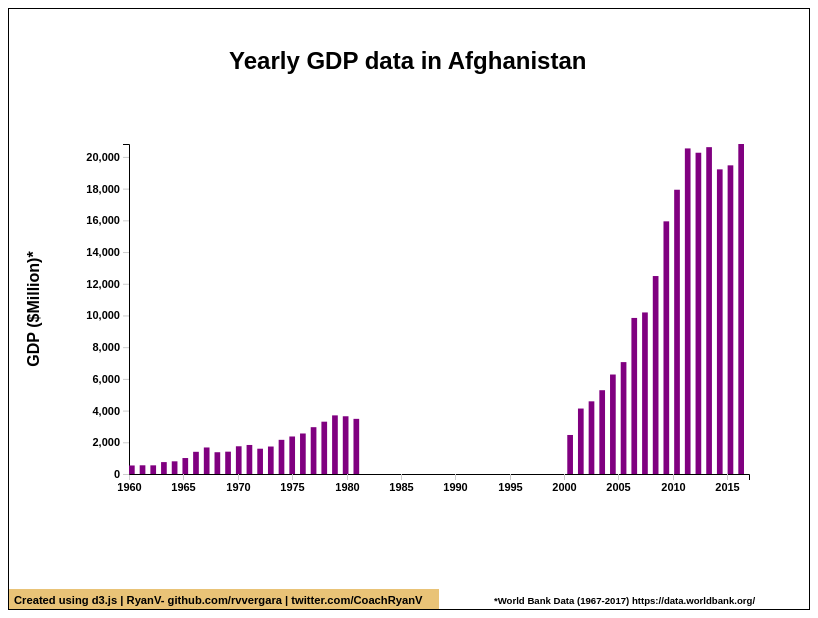
D3 v4 page, settled after 360 driven frames (6 s of simulated time); the page loaded 4 data file(s).


// ── app.js
d3.queue()
.defer(d3.csv,"./data/population/API_SP.POP.TOTL_DS2_en_csv_v2_9984924.csv",sanitizeData)
.defer(d3.csv,"./data/urban-population/API_SP.URB.TOTL_DS2_en_csv_v2_9986602.csv",sanitizeData)
.defer(d3.csv,"./data/gdptot/API_NY.GDP.MKTP.CD_DS2_en_csv_v2_9984786.csv",sanitizeData)
.defer(d3.csv,"./data/gdpcap/API_NY.GDP.PCAP.CD_DS2_en_csv_v2_9984832.csv",sanitizeData)
.awaitAll((err,data)=>{
    if(err) throw err;
    
    // 1. Set dataset variable names for easier reference:
        let data0Processed = data[0],
        data1Processed = data[1],
        data2Processed = data[2],
        data3Processed = data[3],
    // 2. Create integrated data array:
        period = d3.extent(yearsArray(data0Processed[0])),
        usableData = generateUsableData(data0Processed,data1Processed,data2Processed,data3Processed,period);
    // 3. Visualization proper
    let width = 800, height = 600, padding = 90, barPadding = 5,

        svg =   d3.select("svg")
                   .attr("width",width)
                   .attr("height",height)
                   .style("border","1px solid black"),

        select  =  d3.select("select");

        select
            .selectAll("option")
            .data(countries(usableData))
            .enter()
            .append("option")
            .attr("value",d=>d)
            .text(d=>d)
            .node();  

    buildRects(select,usableData);

    d3.selectAll("rect")
        .on("mousemove",d=>showTooltip(d))
        .on("touchstart",d=>showTooltip(d))
        .on("mouseout",d=>hideTooltip(d))
        .on("touchend",d=>hideTooltip(d));

    displayCountry(select.node()[select.node().options.selectedIndex].value);
         
    select.on("change",()=>{
        buildRects(select,usableData);
    });

    /*
    HELPER FUNCTIONS
    */
    // Function to process data/remove countries w/o key indicator values
    function processData(unprocessed){
        let dataProcessed = [];
        for(el of unprocessed){
            let formatted = {};
            for(let key in el){
                if(el[key].length!==0) formatted[key] = el[key];
            }
            dataProcessed.push(formatted);
        }
        return dataProcessed;
    }
    
    // Function to get years in the data:
    function yearsArray(datasource){
        let years = [];
        for(let key in datasource){
            if(isFinite(key)) years.push(+key);
        };
        return years;
    }

    // Function to create countries list:
    function countries(datasource){
        return datasource.map(country => country.countryName).sort();
    }

    // Function to integrate all data to be used in visualization
    function generateUsableData(){
        let integratedData = [],
            minYr = d3.min(arguments[4]),
            maxYr = d3.max(arguments[4]);

        for(let country of arguments[0]){
            integratedData.push({
                countryName: country.countryName,
                data: []
            });
        }
        for(let i=0;i<integratedData.length;i++){
            for(let a=minYr;a<=maxYr;a++){
                if(arguments[0][i][a]!==undefined&&arguments[1][i][a]!==undefined&&arguments[2][i][a]!==undefined&&arguments[3][i][a]!==undefined){
                    integratedData[i].data.push({
                        year: a,
                        countryName: integratedData[i].countryName,
                        population_total: arguments[0][i][a],
                        urban_population: arguments[1][i][a],
                        gdp_total: arguments[2][i][a],
                        gdp_per_cap: arguments[3][i][a]
                    })                    
                }
            }
        }
        return integratedData;
    }

    // Function to select data of selected country
    function selectionData(datasource,selectParam){
        return datasource.filter(d=>d.countryName === selectParam)[0].data;
    }
    // Function to build rectangles
    function buildRects(select,usableData){
        let selectedIndex = select.node().options.selectedIndex,
        selectedCountry = select.node()[selectedIndex].value,
        countryData = selectionData(usableData,selectedCountry),
        gdpMax = d3.max(countryData,d=>+d.gdp_total),
        barwidth    = (width-2*padding)/countryData.length - barPadding,
        yScale = d3.scaleLinear().domain([0,gdpMax]).range([height-2*padding,padding]),
    
        updateSelect = svg
                        .selectAll("rect")
                          .data(countryData);
        
        // Create axes
        createAxes(data0Processed[0],yScale);
    
        updateSelect
            .enter()
            .append("rect")
            .attr("x",(d,i)=>(barPadding+barwidth)*i+4*padding/3)
            .attr("width",barwidth)
            .attr("y",d=>yScale(d.gdp_total)+padding/2)
            .attr("height",d=>height-yScale(d.gdp_total)-2*padding)
            .attr("fill","purple")
          .merge(updateSelect)
            .transition()
            .duration(1000)
             .delay((d,i)=>20*i)
             .on("start",(d,i)=>{
                 if(i===0){
                     d3.select(".title")
                        .text("Fetching data for "+selectedCountry+"...")
                 }
             })
             .on("end",(d,i,nodes)=>{
                 if(i===nodes.length-1){
                     d3.select(".title")
                         .text("Yearly GDP data in "+selectedCountry)
                 }
             })
             .attr("x",(d,i)=>(barPadding+barwidth)*i+4*padding/3)
             .attr("width",barwidth)
             .attr("y",d=>yScale(d.gdp_total)+padding/2)
             .attr("height",d=>height-yScale(d.gdp_total)-2*padding)
             .attr("fill","purple");
    }

    //Function to create x and y axes
    function createAxes(data0,yScale){
        let xScale = d3.scaleLinear().domain(d3.extent(yearsArray(data0))).rangeRound([padding,width-padding]),
            xAxis  = d3.axisBottom(xScale).ticks(),
            yAxis  = d3.axisLeft(yScale)
            
        d3.selectAll(".xAxis").remove();
        d3.selectAll(".yAxis").remove();          
    
        svg
            .append("g")
            .classed("xAxis",true)
            .attr("transform",`translate(${padding/3},${height-1.5*padding})`)
            .call(xAxis)
            .selectAll("text")
            .text(d=>d.toString())
            .attr("font-size","1.1em")
            .attr("font-weight","bold");

    let vertical = svg
                    .append("g")
                    .classed("yAxis",true)
                    .attr("transform",`translate(${4*padding/3},${padding/2})`);                         
          vertical
            .transition()
            .duration(1500)
            .attr("transform",`translate(${4*padding/3},${padding/2})`)
            .call(yAxis)
            .selectAll("text")
            .text(d=>(d/1e6).toLocaleString())
            .attr("font-size","1.1em")
            .attr("font-weight","bold");

        svg
            .append("g")
            .classed("yAxisLabel",true)
            .attr("transform",`translate(${padding/3},${height/2})`)
            .append("text")
            .text("GDP ($Million)*")
            .attr("transform",`rotate(-90)`)
            .attr("text-anchor","middle")
            .attr("font-family","Arial")
            .attr("font-weight","bold");
    }

    // Function to display country
    function displayCountry(country){
        svg
          .selectAll(".display")
          .remove()
      
        svg.append("g")
             .classed("display",true)
             .attr("transform",`translate(${(width-2*padding)/2-padding},${height/10})`)
             .append("text")
             .classed("title",true)
             .text("Yearly GDP Data for "+country)
             .attr("font-size","1.5em")
             .attr("font-family","Arial")
             .attr("font-weight","bold");

        svg.append("g")
             .attr("transform",`translate(${width-3.5*padding},${height-5})`)
             .append("text")
             .classed("title",true)
             .text("*World Bank Data (1967-2017) https://data.worldbank.org/ ")
             .attr("font-size",".6em")
             .attr("font-family","Arial")
             .attr("font-weight","bold");

        svg.append("g")
            .classed("brand",true)
            .attr("transform",`translate(0,${height-padding/3})`)
            .append("rect")
            .classed("resume",true)
            .attr("x",0)
            .attr("y",10)
            .attr("width",430)
            .attr("height",20)
            .attr("fill","#e9c377");

        d3.select(".brand")
            .append("text")
            .attr("y",25)
            .attr("x",5)
            .text("Created using d3.js | RyanV- github.com/rvvergara | twitter.com/CoachRyanV")
            .attr("font-family","Arial")
            .attr("font-size","0.7em")
            .attr("font-weight","bold")


      }

    // Functions to show and hide tooltip
    function showTooltip(d){
        let tooltip = d3.select(".tooltip");
        tooltip
            .style("opacity",1)
            .style("left",d3.event.x-(tooltip.node().offsetWidth/2)+"px")
            .style("top",d3.event.y+25+"px")
            .html(`<h4>${d.year}</h4>
                    <ul>
                        <li><strong>Population:</strong> ${(d.population_total/1e6).toFixed(2)}M</li>
                        <li><strong>Urban population:</strong> ${(d.urban_population/d.population_total*100).toFixed(2)}%</li>
                        <li><strong>GDP per capita: $</strong>${(Math.round(+d.gdp_per_cap*100)/100).toLocaleString()}</li>
                        <li><strong>GDP total: $</strong>${(Math.round(+d.gdp_total*100/1e9)/100).toLocaleString()} B</li>
                    </ul>`)
    }

    function hideTooltip(){
        d3.select(".tooltip").style("opacity",0);
    }
});

function sanitizeData(row){
    if(!invalidCountries.includes(row["Country Name"])){
        let obj = {
            countryName: row["Country Name"],
            indicatorName: row["Indicator Name"],
        }
        for(key in row){
            if(isFinite(key) && key!=="") obj[key] = row[key]
        }
        return obj;
    }
}

let invalidCountries = [
    "Arab World",
    "British Virgin Islands",
    "Caribbean small states",
    "Central Europe and the Baltics",
    "Curacao",
    "East Asia & Pacific (excluding high income)",
    "Early-demographic dividend",
    "East Asia & Pacific",
    "East Asia & Pacific (IDA & IBRD countries)",
    "Europe & Central Asia (IDA & IBRD countries)",
    "Euro area",
    "Europe & Central Asia (excluding high income)",
    "Europe & Central Asia",
    "Fragile and conflict affected situations",
    "Gibraltar",
    "High income",
    "Heavily indebted poor countries (HIPC)",
    "IBRD only",
    "IDA & IBRD total",
    "IDA total",
    "IDA blend",
    "IDA only",
    "Not classified",
    "Korea, Dem. People’s Rep.",
    "Latin America & Caribbean (excluding high income)",
    "Latin America & Caribbean",
    "Least developed countries: UN classification",
    "Low income",
    "Lower middle income",
    "Low & middle income",
    "Late-demographic dividend",
    "Latin America & the Caribbean (IDA & IBRD countries)",
    "Middle East & North Africa (IDA & IBRD countries)",
    "Middle East & North Africa",
    "Middle East & North Africa (excluding high income)",
    "Middle income",
    "OECD members",
    "Other small states",
    "Pre-demographic dividend",
    "Pacific island small states",
    "St. Martin (French part)",
    "Sint Maarten (Dutch part)",
    "West Bank and Gaza",
    "Post-demographic dividend",
    "Sub-Saharan Africa",
    "Sub-Saharan Africa (excluding high income)",
    "Small states",
    "South Asia",
    "South Asia (IDA & IBRD)",
    "Sub-Saharan Africa (IDA & IBRD countries)",
    "Turks and Caicos Islands",
    "Upper middle income",
    "World"
];



### data: data/gdpcap/API_NY.GDP.PCAP.CD_DS2_en_csv_v2_9984832.csv
?"Country Name", Country Code, Indicator Name, Indicator Code, 1960, 1961, 1962, 1963, 1964, 1965, 1966, 1967, 1968, 1969, 1970, 1971, 1972, 1973, 1974, 1975, 1976, 1977, 1978, 1979
Aruba, ABW, GDP per capita (current US$), NY.GDP.PCAP.CD, , , , , , , , , , , , , , , , , , , , 
Afghanistan, AFG, GDP per capita (current US$), NY.GDP.PCAP.CD, 59.78, 59.88, 58.49, 78.78, 82.21, 101.3, 137.9, 161.3, 129.5, 129.8, 157.2, 160.4, 136.1, 144.1, 174.9, 188, 199, 226, 249.3, 277.9
Angola, AGO, GDP per capita (current US$), NY.GDP.PCAP.CD, , , , , , , , , , , , , , , , , , , , 
Albania, ALB, GDP per capita (current US$), NY.GDP.PCAP.CD, , , , , , , , , , , , , , , , , , , , 
Andorra, AND, GDP per capita (current US$), NY.GDP.PCAP.CD, , , , , , , , , , , 3239, 3498, 4217, 5342, 6320, 7169, 7152, 7751, 9130, 11821
Arab World, ARB, GDP per capita (current US$), NY.GDP.PCAP.CD, , , , , , , , , 222.7, 238.9, 256.4, 289.5, 335.1, 414.1, 769.2, 826, 996.7, 1114, 1183, 1550
United Arab Emirates, ARE, GDP per capita (current US$), NY.GDP.PCAP.CD, , , , , , , , , , , , , , , , 26556, 29698, 33246, 27897, 32798
Argentina, ARG, GDP per capita (current US$), NY.GDP.PCAP.CD, , , , , , , , , , , , 683.2, 1121, 1876, 2542, 1861, 1933, 2113, 2129, 2501
Armenia, ARM, GDP per capita (current US$), NY.GDP.PCAP.CD, , , , , , , , , , , , , , , , , , , , 
American Samoa, ASM, GDP per capita (current US$), NY.GDP.PCAP.CD, , , , , , , , , , , , , , , , , , , , 
Antigua and Barbuda, ATG, GDP per capita (current US$), NY.GDP.PCAP.CD, , , , , , , , , , , , , , , , , , 1063, 1199, 1484
Australia, AUS, GDP per capita (current US$), NY.GDP.PCAP.CD, 1807, 1874, 1851, 1964, 2128, 2277, 2340, 2576, 2719, 2986, 3299, 3489, 3943, 4762, 6472, 6993, 7475, 7763, 8240, 9279
Austria, AUT, GDP per capita (current US$), NY.GDP.PCAP.CD, 935.5, 1032, 1088, 1167, 1269, 1375, 1487, 1570, 1678, 1825, 2059, 2381, 2924, 3891, 4631, 5286, 5678, 6811, 8205, 9794
Azerbaijan, AZE, GDP per capita (current US$), NY.GDP.PCAP.CD, , , , , , , , , , , , , , , , , , , , 
Burundi, BDI, GDP per capita (current US$), NY.GDP.PCAP.CD, 70.35, 71.49, 73.78, 78.9, 86.6, 51.66, 52.48, 55.13, 55.24, 56.08, 70.24, 72.13, 69.64, 85.05, 95.41, 114.7, 119.9, 143.3, 155.9, 195
Belgium, BEL, GDP per capita (current US$), NY.GDP.PCAP.CD, 1274, 1350, 1439, 1535, 1702, 1836, 1958, 2087, 2222, 2458, 2781, 3099, 3852, 4927, 5764, 6737, 7282, 8472, 10345, 11874
Benin, BEN, GDP per capita (current US$), NY.GDP.PCAP.CD, 93.02, 95.57, 94.46, 99.86, 104.3, 110.1, 112.9, 112, 116.9, 116, 114.6, 112.6, 134.8, 162, 174, 207.3, 208.7, 218.5, 263.6, 327.8
Burkina Faso, BFA, GDP per capita (current US$), NY.GDP.PCAP.CD, 68.42, 71.56, 76.52, 78.37, 80.47, 81.73, 82.55, 84.36, 84.73, 86.52, 81.5, 84.29, 99.33, 113.8, 124.4, 152.7, 155.6, 176.8, 225.9, 262.1
Bangladesh, BGD, GDP per capita (current US$), NY.GDP.PCAP.CD, 88.69, 97.14, 99.58, 101.3, 99.5, 105.8, 111.7, 121.7, 121.5, 133.6, 138.2, 131.8, 93.02, 117.7, 179, 272.7, 138.6, 128.8, 172.4, 196.4
Bulgaria, BGR, GDP per capita (current US$), NY.GDP.PCAP.CD, , , , , , , , , , , , , , , , , , , , 
Bahrain, BHR, GDP per capita (current US$), NY.GDP.PCAP.CD, , , , , , , , , , , , , , , , , , , , 
Bahamas, The, BHS, GDP per capita (current US$), NY.GDP.PCAP.CD, 1550, 1651, 1753, 1867, 1995, 2145, 2323, 2557, 2805, 3215, 3179, 3298, 3323, 3697, 3417, 3156, 3329, 3617, 4131, 5532
Bosnia and Herzegovina, BIH, GDP per capita (current US$), NY.GDP.PCAP.CD, , , , , , , , , , , , , , , , , , , , 
Belarus, BLR, GDP per capita (current US$), NY.GDP.PCAP.CD, , , , , , , , , , , , , , , , , , , , 
Belize, BLZ, GDP per capita (current US$), NY.GDP.PCAP.CD, 304.9, 316.4, 327.1, 336.9, 351.2, 377.6, 406.1, 420.4, 387, 396.7, 435.7, 474.4, 519.6, 605.9, 786.1, 886, 717, 858.8, 980.8, 1074
Bermuda, BMU, GDP per capita (current US$), NY.GDP.PCAP.CD, 1902, 1962, 2020, 2020, 2200, 2282, 2631, 2983, 2830, 3054, 3387, 3866, 4343, 5009, 5854, 6509, 7261, 8371, 8877, 9613
Bolivia, BOL, GDP per capita (current US$), NY.GDP.PCAP.CD, 152.5, 162.7, 174.5, 184.3, 203.6, 223.3, 239.4, 255.8, 210.2, 218.6, 225.7, 238.1, 267.7, 263.2, 428.4, 480.1, 533.6, 616.7, 702.4, 808.4
Brazil, BRA, GDP per capita (current US$), NY.GDP.PCAP.CD, , , , , , , , , , , , , , , , , , , , 
Barbados, BRB, GDP per capita (current US$), NY.GDP.PCAP.CD, , , , , , , , , , , , , , , 1806, 1934, 2084, 2354, 2616, 3157
Brunei Darussalam, BRN, GDP per capita (current US$), NY.GDP.PCAP.CD, , , , , , 1113, 1237, 1236, 1363, 1304, 1382, 1455, 1906, 2915, 6921, 7226, 8459, 9914, 10712, 14941
Bhutan, BTN, GDP per capita (current US$), NY.GDP.PCAP.CD, , , , , , , , , , , , , , , , , , , , 
Botswana, BWA, GDP per capita (current US$), NY.GDP.PCAP.CD, 57.98, 61.24, 64.71, 67.38, 71.65, 76.68, 83.73, 92.63, 101.5, 114.8, 138.4, 176.7, 222.5, 317.7, 384.4, 430.1, 433.7, 506.3, 636.5, 850.3
Central African Republic, CAF, GDP per capita (current US$), NY.GDP.PCAP.CD, 74.6, 80.52, 79.97, 81.59, 87.86, 91.32, 93.84, 95.32, 109.2, 104.9, 103.4, 108, 121.2, 140, 142.4, 187.7, 218.8, 240.4, 282.4, 315.9
Canada, CAN, GDP per capita (current US$), NY.GDP.PCAP.CD, 2295, 2231, 2255, 2355, 2530, 2740, 3011, 3173, 3411, 3704, 4122, 4586, 5142, 5871, 7043, 7490, 8784, 8893, 9096, 10012
Central Europe and the Baltics, CEB, GDP per capita (current US$), NY.GDP.PCAP.CD, , , , , , , , , , , , , , , , , , , , 
Switzerland, CHE, GDP per capita (current US$), NY.GDP.PCAP.CD, 1787, 1971, 2131, 2294, 2501, 2620, 2785, 2961, 3122, 3345, , , , , , , , , , 
Channel Islands, CHI, GDP per capita (current US$), NY.GDP.PCAP.CD, , , , , , , , , , , , , , , , , , , , 
Chile, CHL, GDP per capita (current US$), NY.GDP.PCAP.CD, 532.6, 584.2, 671.4, 687.3, 709.6, 699.4, 803.1, 779.5, 780, 893.2, 954.2, 1117, 1195, 1668, 1579, 730.4, 975.5, 1297, 1463, 1965
China, CHN, GDP per capita (current US$), NY.GDP.PCAP.CD, 89.52, 75.81, 70.91, 74.31, 85.5, 98.49, 104.3, 96.59, 91.47, 100.1, 113.2, 118.7, 131.9, 157.1, 160.1, 178.3, 165.4, 185.4, 156.4, 184
… [head cut at 6 KiB]
### data: data/population/API_SP.POP.TOTL_DS2_en_csv_v2_9984924.csv
?"Country Name", Country Code, Indicator Name, Indicator Code, 1960, 1961, 1962, 1963, 1964, 1965, 1966, 1967, 1968, 1969, 1970, 1971, 1972, 1973, 1974, 1975, 1976, 1977, 1978, 1979
Aruba, ABW, Population, total, SP.POP.TOTL, 54211, 55438, 56225, 56695, 57032, 57360, 57715, 58055, 58386, 58726, 59063, 59440, 59840, 60243, 60528, 60657, 60586, 60366, 60103, 59980
Afghanistan, AFG, Population, total, SP.POP.TOTL, 8996351, 9166764, 9345868, 9533954, 9731361, 9938414, 10152331, 10372630, 10604346, 10854428, 11126123, 11417825, 11721940, 12027822, 12321541, 12590286, 12840299, 13067538, 13237734, 13306695
Angola, AGO, Population, total, SP.POP.TOTL, 5643182, 5753024, 5866061, 5980417, 6093321, 6203299, 6309770, 6414995, 6523791, 6642632, 6776381, 6927269, 7094834, 7277960, 7474338, 7682479, 7900997, 8130988, 8376147, 8641521
Albania, ALB, Population, total, SP.POP.TOTL, 1608800, 1659800, 1711319, 1762621, 1814135, 1864791, 1914573, 1965598, 2022272, 2081695, 2135479, 2187853, 2243126, 2296752, 2350124, 2404831, 2458526, 2513546, 2566266, 2617832
Andorra, AND, Population, total, SP.POP.TOTL, 13411, 14375, 15370, 16412, 17469, 18549, 19647, 20758, 21890, 23058, 24276, 25559, 26892, 28232, 29520, 30705, 31777, 32771, 33737, 34818
Arab World, ARB, Population, total, SP.POP.TOTL, 92490932, 95044497, 97682294, 100411076, 103239902, 106174988, 109230593, 112406932, 115680165, 119016542, 122398374, 125807419, 129269375, 132863416, 136696761, 140843298, 145332378, 150133054, 155183724, 160392488
United Arab Emirates, ARE, Population, total, SP.POP.TOTL, 92634, 101078, 112472, 125566, 138529, 150362, 160481, 170283, 183194, 203820, 235499, 278808, 332760, 397174, 471364, 554324, 646943, 748117, 852262, 952040
Argentina, ARG, Population, total, SP.POP.TOTL, 20619075, 20953077, 21287682, 21621840, 21953929, 22283390, 22608748, 22932203, 23261278, 23605987, 23973058, 24366439, 24782949, 25213388, 25644506, 26066975, 26477152, 26878565, 27277741, 27684534
Armenia, ARM, Population, total, SP.POP.TOTL, 1874120, 1941491, 2009526, 2077575, 2144998, 2211316, 2276031, 2339124, 2401140, 2462925, 2525065, 2587706, 2650484, 2712781, 2773747, 2832757, 2889579, 2944379, 2997411, 3049105
American Samoa, ASM, Population, total, SP.POP.TOTL, 20013, 20486, 21117, 21882, 22698, 23520, 24321, 25116, 25885, 26614, 27292, 27916, 28492, 29014, 29488, 29932, 30321, 30689, 31102, 31673
Antigua and Barbuda, ATG, Population, total, SP.POP.TOTL, 55339, 56144, 57144, 58294, 59524, 60781, 62059, 63360, 64655, 65910, 67098, 68188, 69176, 70066, 70878, 71609, 72285, 72875, 73324, 73528
Australia, AUS, Population, total, SP.POP.TOTL, 10276477, 10483000, 10742000, 10950000, 11167000, 11388000, 11651000, 11799000, 12009000, 12263000, 12507000, 12937000, 13177000, 13380000, 13723000, 13893000, 14033000, 14192000, 14358000, 14514000
Austria, AUT, Population, total, SP.POP.TOTL, 7047539, 7086299, 7129864, 7175811, 7223801, 7270889, 7322066, 7376998, 7415403, 7441055, 7467086, 7500482, 7544201, 7586115, 7599038, 7578903, 7565525, 7568430, 7562305, 7549425
Azerbaijan, AZE, Population, total, SP.POP.TOTL, 3895396, 4030320, 4171425, 4315128, 4456689, 4592610, 4721525, 4843870, 4960235, 5071930, 5180025, 5284532, 5385267, 5483084, 5579077, 5674137, 5768724, 5863134, 5957929, 6053645
Burundi, BDI, Population, total, SP.POP.TOTL, 2786106, 2839666, 2893669, 2949926, 3010859, 3077876, 3152723, 3234023, 3316233, 3391753, 3455606, 3505391, 3544047, 3578490, 3618585, 3671494, 3739659, 3821194, 3913768, 4013310
Belgium, BEL, Population, total, SP.POP.TOTL, 9153489, 9183948, 9220578, 9289770, 9378113, 9463667, 9527807, 9580991, 9618756, 9646032, 9655549, 9673162, 9711115, 9741720, 9772419, 9800700, 9818227, 9830358, 9839534, 9848382
Benin, BEN, Population, total, SP.POP.TOTL, 2431622, 2465867, 2502896, 2542859, 2585965, 2632356, 2682159, 2735307, 2791590, 2850661, 2912340, 2976572, 3043567, 3113675, 3187412, 3265165, 3347173, 3433439, 3523938, 3618526
Burkina Faso, BFA, Population, total, SP.POP.TOTL, 4829288, 4894580, 4960326, 5027821, 5098890, 5174870, 5256363, 5343019, 5434041, 5528174, 5624600, 5723381, 5825173, 5930483, 6040041, 6154545, 6274037, 6398935, 6530819, 6671656
Bangladesh, BGD, Population, total, SP.POP.TOTL, 48199747, 49592802, 51030137, 52532417, 54129100, 55834038, 57672990, 59620669, 61579473, 63417394, 65047770, 66424744, 67597470, 68691185, 69884420, 71305923, 72999136, 74925896, 77033846, 79236776
Bulgaria, BGR, Population, total, SP.POP.TOTL, 7867374, 7943118, 8012946, 8078145, 8144340, 8204168, 8258057, 8310226, 8369603, 8434172, 8489574, 8536395, 8576200, 8620967, 8678745, 8720742, 8758599, 8804183, 8814032, 8825940
Bahrain, BHR, Population, total, SP.POP.TOTL, 162427, 167894, 173144, 178140, 182887, 187431, 191780, 196063, 200653, 206043, 212605, 220312, 229155, 239527, 251911, 266543, 283752, 303175, 323473, 342798
Bahamas, The, BHS, Population, total, SP.POP.TOTL, 109528, 115108, 121083, 127333, 133698, 140054, 146366, 152609, 158627, 164248, 169354, 173863, 177839, 181488, 185099, 188882, 192902, 197111, 201513, 206032
Bosnia and Herzegovina, BIH, Population, total, SP.POP.TOTL, 3225668, 3288602, 3353226, 3417574, 3478995, 3535640, 3586634, 3632669, 3675452, 3717466, 3760527, 3805285, 3851151, 3897255, 3942223, 3985103, 4025265, 4063191, 4100350, 4138819
Belarus, BLR, Population, total, SP.POP.TOTL, 8198000, 8271216, 8351928, 8437232, 8524224, 8610000, 8696496, 8785648, 8874552, 8960304, 9040000, 9115576, 9188968, 9257272, 9317584, 9367000, 9411000, 9463000, 9525000, 9584000
Belize, BLZ, Population, total, SP.POP.TOTL, 92064, 94703, 97384, 100164, 103069, 106119, 109347, 112692, 116061, 119261, 122182, 124793, 127150, 129294, 131307, 133260, 135147, 136989, 138965, 141305
Bermuda, BMU, Population, total, SP.POP.TOTL, 44400, 45500, 46600, 47700, 48900, 50100, 51000, 52000, 53000, 54000, 55000, 54600, 54200, 53800, 53400, 53000, 53200, 53400, 53600, 53800
… [head cut at 6 KiB]
### data: data/urban-population/API_SP.URB.TOTL_DS2_en_csv_v2_9986602.csv
?"Country Name", Country Code, Indicator Name, Indicator Code, 1960, 1961, 1962, 1963, 1964, 1965, 1966, 1967, 1968, 1969, 1970, 1971, 1972, 1973, 1974, 1975, 1976, 1977, 1978, 1979
Aruba, ABW, Urban population, SP.URB.TOTL, 27526, 28141, 28532, 28761, 28924, 29082, 29253, 29416, 29575, 29738, 29900, 30082, 30275, 30470, 30605, 30661, 30615, 30495, 30353, 30282
Afghanistan, AFG, Urban population, SP.URB.TOTL, 739590, 779908, 822904, 868543, 917278, 968995, 1023863, 1081865, 1143785, 1210486, 1282731, 1360662, 1443674, 1530661, 1620159, 1710139, 1801366, 1893094, 1980100, 2053888
Angola, AGO, Urban population, SP.URB.TOTL, 588866, 621212, 657233, 695164, 734733, 775661, 818062, 862239, 908895, 958930, 1013543, 1069155, 1126305, 1188054, 1254568, 1325612, 1401400, 1482116, 1568852, 1662801
Albania, ALB, Urban population, SP.URB.TOTL, 493982, 513592, 530766, 547928, 565248, 582374, 599300, 616687, 635924, 656733, 677801, 698647, 720649, 742333, 764166, 786668, 809052, 832109, 854618, 876974
Andorra, AND, Urban population, SP.URB.TOTL, 7839, 8766, 9754, 10811, 11915, 13067, 14262, 15494, 16765, 18083, 19458, 20902, 22401, 23917, 25397, 26791, 28085, 29304, 30491, 31774
Arab World, ARB, Urban population, SP.URB.TOTL, 28942239, 30446953, 32020431, 33686952, 35459848, 37359336, 39305024, 41218526, 43225262, 45313438, 47482360, 49694609, 52005840, 54408370, 56861365, 59435700, 62151874, 64979632, 67944537, 71030308
United Arab Emirates, ARE, Urban population, SP.URB.TOTL, 68086, 75185, 84633, 95547, 106555, 116866, 125990, 134987, 146189, 162648, 187928, 222489, 265542, 316945, 376148, 442351, 516927, 599287, 684443, 766487
Argentina, ARG, Urban population, SP.URB.TOTL, 15177907, 15550745, 15916161, 16283191, 16650738, 17017602, 17383414, 17749066, 18120768, 18505677, 18909948, 19327703, 19762667, 20210548, 20661009, 21106169, 21543399, 21974571, 22405664, 22844170
Armenia, ARM, Urban population, SP.URB.TOTL, 960955, 1012429, 1065431, 1119584, 1174558, 1229978, 1285571, 1341277, 1397343, 1454160, 1511605, 1569625, 1628590, 1688028, 1747461, 1801945, 1855659, 1908576, 1960876, 2007500
American Samoa, ASM, Urban population, SP.URB.TOTL, 13251, 13652, 14163, 14769, 15416, 16072, 16721, 17371, 18009, 18624, 19209, 19760, 20281, 20767, 21222, 21657, 22055, 22440, 22859, 23397
Antigua and Barbuda, ATG, Urban population, SP.URB.TOTL, 21945, 21919, 21959, 22045, 22149, 22252, 22349, 22441, 22519, 22571, 22692, 23114, 23505, 23862, 24196, 24502, 24792, 25052, 25265, 25395
Australia, AUS, Urban population, SP.URB.TOTL, 8378309, 8589875, 8844641, 9058607, 9280894, 9507272, 9769946, 9936764, 10156372, 10413985, 10664094, 11074072, 11290185, 11474822, 11779960, 11937005, 12068380, 12196605, 12330794, 12456060
Austria, AUT, Urban population, SP.URB.TOTL, 4561167, 4592914, 4624644, 4658034, 4692726, 4726878, 4763809, 4803163, 4831802, 4852163, 4872871, 4897890, 4927193, 4955326, 4964528, 4952131, 4944146, 4946802, 4943554, 4935890
Azerbaijan, AZE, Urban population, SP.URB.TOTL, 2051432, 2110437, 2171811, 2233683, 2293590, 2349763, 2401556, 2449254, 2493163, 2534088, 2590427, 2666681, 2742016, 2816715, 2884271, 2944707, 3005274, 3066067, 3127436, 3187547
Burundi, BDI, Urban population, SP.URB.TOTL, 57867, 60059, 62330, 64692, 67232, 70606, 75508, 80883, 86587, 92459, 98312, 104110, 109901, 115800, 122200, 129420, 137545, 146657, 156746, 167676
Belgium, BEL, Urban population, SP.URB.TOTL, 8463316, 8500111, 8545539, 8624158, 8720520, 8814176, 8887919, 8951328, 9000174, 9039007, 9061057, 9090451, 9138742, 9179915, 9221059, 9259701, 9288043, 9319769, 9348049, 9375266
Benin, BEN, Urban population, SP.URB.TOTL, 225533, 243036, 262053, 282715, 305170, 329545, 356057, 384830, 416031, 449720, 486099, 525276, 567564, 613051, 662185, 715202, 772494, 834085, 900437, 965278
Burkina Faso, BFA, Urban population, SP.URB.TOTL, 226977, 234744, 242709, 251039, 259788, 268990, 278745, 289111, 299959, 311347, 323190, 335447, 348345, 361759, 375811, 390629, 418353, 457588, 500783, 548277
Bangladesh, BGD, Urban population, SP.URB.TOTL, 2475057, 2617508, 2805637, 3008532, 3228260, 3467852, 3729712, 4014260, 4316105, 4626933, 4939077, 5248219, 5557188, 5875157, 6313359, 7013651, 7811638, 8713882, 9728604, 10856231
Bulgaria, BGR, Urban population, SP.URB.TOTL, 2918796, 3080500, 3244762, 3411401, 3582451, 3753817, 3900528, 4030377, 4165384, 4304295, 4440047, 4555020, 4667082, 4782137, 4905140, 5019834, 5126058, 5232150, 5317153, 5402887
Bahrain, BHR, Urban population, SP.URB.TOTL, 133710, 138239, 142593, 146737, 150679, 154631, 158719, 162770, 167094, 172099, 178110, 185108, 193097, 202410, 213472, 226495, 241774, 259015, 277084, 294402
Bahamas, The, BHS, Urban population, SP.URB.TOTL, 65401, 69587, 74094, 78852, 83751, 88714, 93733, 98784, 103767, 108556, 113068, 117234, 121087, 124751, 128424, 132250, 136279, 140473, 144846, 149340
Bosnia and Herzegovina, BIH, Urban population, SP.URB.TOTL, 614167, 647394, 685299, 724833, 765518, 806727, 848311, 890331, 933087, 977062, 1022901, 1069057, 1112020, 1156160, 1201235, 1246859, 1292835, 1339106, 1386246, 1434929
Belarus, BLR, Urban population, SP.URB.TOTL, 2656234, 2772677, 2895029, 3022385, 3153963, 3282735, 3415027, 3551335, 3690749, 3831426, 3978504, 4133823, 4290972, 4447749, 4602886, 4741013, 4877627, 5019081, 5167027, 5309728
Belize, BLZ, Urban population, SP.URB.TOTL, 49740, 50874, 52013, 53188, 54410, 55692, 57046, 58442, 59828, 61107, 62268, 63401, 64396, 65278, 66086, 66858, 67590, 68294, 69059, 69998
Bermuda, BMU, Urban population, SP.URB.TOTL, 44400, 45500, 46600, 47700, 48900, 50100, 51000, 52000, 53000, 54000, 55000, 54600, 54200, 53800, 53400, 53000, 53200, 53400, 53600, 53800
Bolivia, BOL, Urban population, SP.URB.TOTL, 1357786, 1395202, 1433798, 1473628, 1514810, 1557286, 1601227, 1646632, 1693563, 1742044, 1792218, 1844009, 1897509, 1952801, 2010085, 2069524, 2131079, 2221487, 2324287, 2430642
… [head cut at 6 KiB]
### data: data/gdptot/API_NY.GDP.MKTP.CD_DS2_en_csv_v2_9984786.csv
?"Country Name", Country Code, Indicator Name, Indicator Code, 1960, 1961, 1962, 1963, 1964, 1965, 1966, 1967, 1968, 1969, 1970, 1971, 1972, 1973, 1974, 1975, 1976, 1977, 1978, 1979
Aruba, ABW, GDP (current US$), NY.GDP.MKTP.CD, , , , , , , , , , , , , , , , , , , , 
Afghanistan, AFG, GDP (current US$), NY.GDP.MKTP.CD, 537777811, 548888896, 546666678, 751111191, 800000044, 1006666638, 1399999967, 1673333418, 1373333367, 1408888922, 1748886596, 1831108971, 1595555476, 1733333264, 2155555498, 2366666616, 2555555567, 2953333418, 3300000109, 3697940410
Angola, AGO, GDP (current US$), NY.GDP.MKTP.CD, , , , , , , , , , , , , , , , , , , , 
Albania, ALB, GDP (current US$), NY.GDP.MKTP.CD, , , , , , , , , , , , , , , , , , , , 
Andorra, AND, GDP (current US$), NY.GDP.MKTP.CD, , , , , , , , , , , 78619206, 89409820, 113408232, 150820103, 186558696, 220127246, 227281025, 254020153, 308008898, 411578334
Arab World, ARB, GDP (current US$), NY.GDP.MKTP.CD, , , , , , , , , 25760683041, 28434203615, 31385499664, 36426909888, 43316056615, 55018394945, 105145803084, 116337021938, 144846175400, 167308327682, 183555544341, 248646206365
United Arab Emirates, ARE, GDP (current US$), NY.GDP.MKTP.CD, , , , , , , , , , , , , , , , 14720672507, 19213022691, 24871775165, 23775831783, 31225463218
Argentina, ARG, GDP (current US$), NY.GDP.MKTP.CD, , , , , , , , , , , , 16646599770, 27786400318, 47289600372, 65193099976, 48505749702, 51169498444, 56780999756, 58082870734, 69252330274
Armenia, ARM, GDP (current US$), NY.GDP.MKTP.CD, , , , , , , , , , , , , , , , , , , , 
American Samoa, ASM, GDP (current US$), NY.GDP.MKTP.CD, , , , , , , , , , , , , , , , , , , , 
Antigua and Barbuda, ATG, GDP (current US$), NY.GDP.MKTP.CD, , , , , , , , , , , , , , , , , , 77496741, 87879333, 109079963
Australia, AUS, GDP (current US$), NY.GDP.MKTP.CD, 18573188487, 19648336880, 19888005376, 21501847911, 23758539590, 25931235301, 27261731437, 30389741292, 32657632434, 36620002240, 41261059469, 45138313361, 51954439252, 63721973094, 88809137804, 97147343985, 104894743477, 110174351916, 118309271374, 134679086675
Austria, AUT, GDP (current US$), NY.GDP.MKTP.CD, 6592693841, 7311749633, 7756110210, 8374175258, 9169983886, 9994070616, 10887682273, 11579431669, 12440625313, 13582798556, 15373005769, 17858485957, 22059612417, 29515467988, 35189299985, 40059206763, 42959976068, 51545759221, 62052258694, 73937296655
Azerbaijan, AZE, GDP (current US$), NY.GDP.MKTP.CD, , , , , , , , , , , , , , , , , , , , 
Burundi, BDI, GDP (current US$), NY.GDP.MKTP.CD, 195999990, 202999992, 213500006, 232749998, 260750008, 158994963, 165444571, 178297143, 183200000, 190205714, 242732571, 252842286, 246804571, 304339840, 345263492, 420986667, 448412754, 547535556, 610225556, 782496667
Belgium, BEL, GDP (current US$), NY.GDP.MKTP.CD, 11658722591, 12400145222, 13264015675, 14260017387, 15960106681, 17371457608, 18651883472, 19992040788, 21376353113, 23710735895, 26849148286, 29981290025, 37408591330, 47999363072, 56333010460, 66029748931, 71494539498, 83283328419, 101788475086, 116938066868
Benin, BEN, GDP (current US$), NY.GDP.MKTP.CD, 226195579, 235668222, 236434907, 253927646, 269818988, 289908721, 302925281, 306222000, 326323097, 330748211, 333627758, 335072975, 410331901, 504376036, 554654787, 676870140, 698408244, 750049739, 928843305, 1186231265
Burkina Faso, BFA, GDP (current US$), NY.GDP.MKTP.CD, 330442817, 350247237, 379567178, 394040749, 410321786, 422916848, 433889832, 450753993, 460442864, 478298782, 458404330, 482411279, 578595584, 674773821, 751133643, 939972703, 976547572, 1131225279, 1475584037, 1748480982
Bangladesh, BGD, GDP (current US$), NY.GDP.MKTP.CD, 4274893913, 4817580184, 5081413340, 5319458351, 5386054619, 5906636557, 6439687598, 7253575399, 7483685474, 8471006101, 8992721809, 8751842840, 6288245867, 8086725729, 12512460520, 19448348073, 10117113333, 9651149302, 13281767143, 15565480322
Bulgaria, BGR, GDP (current US$), NY.GDP.MKTP.CD, , , , , , , , , , , , , , , , , , , , 
Bahrain, BHR, GDP (current US$), NY.GDP.MKTP.CD, , , , , , , , , , , , , , , , , , , , 
Bahamas, The, BHS, GDP (current US$), NY.GDP.MKTP.CD, 169803922, 190098039, 212254902, 237745098, 266666667, 300392157, 340000000, 390196078, 444901961, 528137255, 538423154, 573400000, 590900000, 670900000, 632400000, 596200000, 642100000, 713000000, 832400000, 1139800100
Bosnia and Herzegovina, BIH, GDP (current US$), NY.GDP.MKTP.CD, , , , , , , , , , , , , , , , , , , , 
Belarus, BLR, GDP (current US$), NY.GDP.MKTP.CD, , , , , , , , , , , , , , , , , , , , 
Belize, BLZ, GDP (current US$), NY.GDP.MKTP.CD, 28071889, 29964371, 31856923, 33749405, 36193826, 40069930, 44405594, 47379310, 44910180, 47305389, 53233533, 59207317, 66062500, 78343558, 103216374, 118066298, 96905830, 117650000, 136300000, 151800000
Bermuda, BMU, GDP (current US$), NY.GDP.MKTP.CD, 84466654, 89249987, 94149986, 96366652, 107566651, 114339049, 134173374, 155102985, 150000000, 164900000, 186300000, 211100000, 235400000, 269500000, 312600000, 345000000, 386300000, 447000000, 475800000, 517200000
Bolivia, BOL, GDP (current US$), NY.GDP.MKTP.CD, 563110052, 612518907, 669722541, 721142957, 812543073, 908874537, 994044554, 1084059815, 908874537, 964615699, 1017171717, 1095454545, 1257615645, 1263018491, 2100249875, 2404697651, 2732083958, 3227436282, 3758220890, 4421343606
Brazil, BRA, GDP (current US$), NY.GDP.MKTP.CD, , , , , , , , , , , , , , , , , , , , 
Barbados, BRB, GDP (current US$), NY.GDP.MKTP.CD, , , , , , , , , , , , , , , 441595559, 475761121, 515665506, 585680637, 654039198, 793011831
Brunei Darussalam, BRN, GDP (current US$), NY.GDP.MKTP.CD, , , , , , 114040246, 132758395, 139030446, 160819287, 161211290, 179080099, 197523179, 270818556, 433092004, 1073577086, 1168304306, 1423061357, 1732721161, 1941600704, 2803780006
Bhutan, BTN, GDP (current US$), NY.GDP.MKTP.CD, , , , , , , , , , , , , , , , , , , , 
… [head cut at 6 KiB]